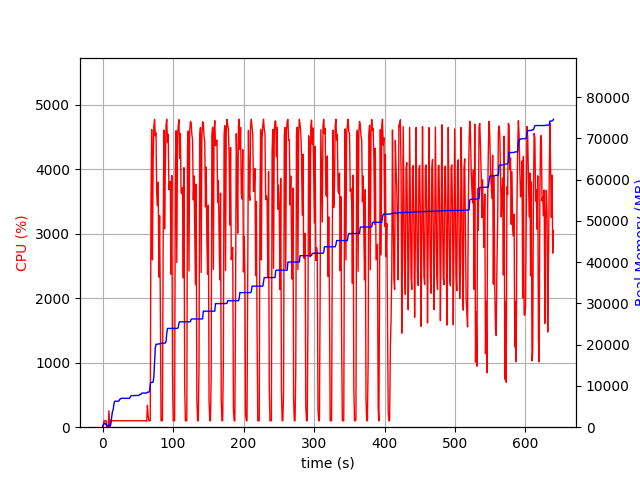

Source data for this figure (header and first rows):
elapsed_time, nproc, cpu, mem_real, mem_virtual
4.315376281738281e-05, 1, 0.0, 6.699, 3186
1.007, 5, 21.8, 613.4, 2553
2.018, 4, 99.1, 796.9, 2472
3.027, 5, 101.0, 1013, 2993
4.037, 3, 99.1, 695.8, 2078
5.046, 3, 100.1, 774.7, 2190
6.055, 3, 2.0, 264.4, 1593
7.063, 3, 1.0, 318.6, 1653
8.072, 3, 3.0, 285.1, 1602
9.08, 4, 256.1, 562.5, 2232
10.09, 4, 5.9, 412.1, 2003
11.1, 3, 113.1, 294.1, 1642
12.1, 1, 82.3, 1163, 2584
13.11, 1, 99.2, 2707, 4944
14.12, 1, 100.2, 3833, 6680
15.13, 1, 99.1, 4291, 6786
16.14, 1, 100.1, 5563, 8690
17.15, 1, 101.1, 6279, 10738
18.16, 1, 99.1, 6293, 10738
19.16, 1, 100.2, 6293, 10738
20.17, 1, 101.1, 6301, 10738
21.18, 1, 99.2, 6301, 10738
22.19, 1, 101.1, 6321, 10738
23.2, 1, 99.1, 6323, 10750
24.21, 1, 100.0, 6759, 10750
25.22, 1, 100.8, 6811, 10750
26.23, 1, 99.8, 7007, 10750
27.25, 1, 99.8, 7007, 10750
28.26, 1, 99.8, 7007, 10750
29.27, 1, 99.9, 7007, 10750
30.28, 1, 99.8, 7007, 10750
31.29, 1, 99.8, 7007, 10750
32.3, 1, 100.8, 7007, 10750
33.31, 1, 99.8, 7007, 10750
34.33, 1, 99.9, 7007, 10750
35.34, 1, 100.9, 7007, 10750
36.35, 1, 99.9, 7007, 10750
37.36, 1, 99.9, 7007, 10750
38.37, 1, 101.8, 7007, 10750
39.38, 1, 99.9, 7327, 10750
40.39, 1, 99.8, 7649, 10750
41.4, 1, 99.9, 7649, 10750
42.42, 1, 99.9, 7649, 10750
43.43, 1, 100.9, 7649, 10750
44.44, 1, 99.9, 7681, 10750
45.45, 1, 100.9, 7681, 10750
46.46, 1, 99.8, 7681, 10750
47.47, 1, 99.8, 7681, 10750
48.48, 1, 100.9, 7681, 10750
49.49, 1, 99.9, 7683, 10750
50.51, 1, 100.9, 7689, 10750
51.52, 1, 100.8, 7689, 10750
52.53, 1, 99.0, 7945, 10750
53.54, 1, 101.9, 7945, 10750
54.55, 1, 99.9, 7945, 10750
55.56, 1, 99.9, 8269, 13310
56.57, 1, 99.8, 8269, 13310
57.58, 1, 99.8, 8269, 13310
58.6, 1, 102.8, 8269, 13310
59.61, 1, 99.0, 8269, 13310
... 571 more rows
